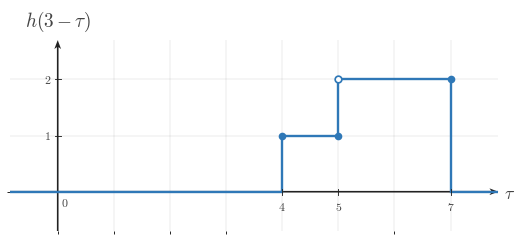

Recreate this plot in Python. (Note: this script raises an exception after producing the figure.)
"""Shared matplotlib boilerplate for CTS continuous-time signal figures.

This module centralizes the signal-plot styling used across
EE01-M06-03, Convolution Setup. Later topic workers can copy or adapt these
helpers without re-reading the full style guide.

Only matplotlib and NumPy are used here.
"""

from __future__ import annotations

import matplotlib
matplotlib.use("Agg")

from pathlib import Path

import matplotlib.pyplot as plt
import numpy as np
from matplotlib.ticker import MultipleLocator


BACKGROUND_COLOR = "white"


COURSE_NAME = "Continuous Time Signal Processing"
COURSE_CODE = "CTS"
COURSE_ID = "EE01"
UNIT_NUMBER = 6
UNIT_NAME = "Unit 6"
MODULE_ID = "EE01-M06-03"
MODULE_NUMBER = "6.3"
MODULE_NAME = "Convolution Setup"

CANONICAL_DPI = 300
PX_PER_DATA_UNIT = 150
INCHES_PER_DATA_UNIT = PX_PER_DATA_UNIT / CANONICAL_DPI

def px_to_pt(px):
    """Convert pixels to points at the canonical render scale."""

    return px * 72 / CANONICAL_DPI


def px_to_data(px):
    """Convert pixels to data units at the canonical render scale."""

    return px / PX_PER_DATA_UNIT


MARGIN_LEFT_PX = 115
MARGIN_RIGHT_PX = 120
MARGIN_BOTTOM_PX = 95
MARGIN_TOP_PX = 110

SIGNAL_COLOR = "#2f78b7"
AXIS_COLOR = "#222222"
LABEL_COLOR = "#444444"
TICK_LABEL_COLOR = "#444444"
GRID_COLOR = "#000000"
GUIDE_COLOR = "#777777"
ANNOTATION_COLOR = "#555555"

SIGNAL_LW = px_to_pt(7.1)
SMOOTH_SIGNAL_LW = px_to_pt(5.2)
AXIS_LW = px_to_pt(4.3)
TICK_LW = px_to_pt(2.7)
GRID_LW = px_to_pt(1.3)
GUIDE_LW = px_to_pt(3.3)
ANNOTATION_LW = px_to_pt(2.9)

TICK_LABEL_SIZE = px_to_pt(35.6)
AXIS_LABEL_SIZE = px_to_pt(53.3)
TOP_LABEL_SIZE = px_to_pt(57.8)
ANNOTATION_SIZE = px_to_pt(33.3)

TICK_HALF_LEN = px_to_data(8.25)
OPEN_MARKER_SIZE = px_to_pt(20.0)
CLOSED_MARKER_SIZE = px_to_pt(17.8)
ENDPOINT_EDGEWIDTH = px_to_pt(5.1)

X_TICK_LABEL_Y = -px_to_data(24)
Y_TICK_LABEL_X = px_to_data(18)
ORIGIN_LABEL_X = px_to_data(9)
ORIGIN_LABEL_Y = -px_to_data(12)
X_AXIS_LABEL_X_PAD = px_to_data(15)
X_AXIS_LABEL_Y = -px_to_data(4.5)
Y_AXIS_LABEL_Y_PAD = px_to_data(18)

BRACKET_CAP_HALF_LEN = px_to_data(9)
BRACKET_LABEL_GAP = px_to_data(18)
AMPLITUDE_CAP_HALF_LEN = px_to_data(10.5)

AXIS_ARROW_SHAFT_WIDTH_DATA = px_to_data(4.3)

AXIS_ARROW_KW = dict(
    angles="xy",
    scale_units="xy",
    scale=1,
    units="xy",
    width=AXIS_ARROW_SHAFT_WIDTH_DATA,
    headwidth=4.2,
    headlength=5.5,
    headaxislength=4.3,
    color=AXIS_COLOR,
    pivot="tail",
    clip_on=False,
)


def configure_matplotlib():
    """Apply the shared serif and white-background defaults."""

    plt.rcParams.update(
        {
            "mathtext.fontset": "cm",
            "font.family": "serif",
            "figure.facecolor": BACKGROUND_COLOR,
            "axes.facecolor": BACKGROUND_COLOR,
            "savefig.facecolor": BACKGROUND_COLOR,
        }
    )


configure_matplotlib()


def make_ct_signal_figure(xlim, ylim, *, dpi=CANONICAL_DPI):
    """Create a standard CTS figure sized from explicit data limits."""

    x_range = xlim[1] - xlim[0]
    y_range = ylim[1] - ylim[0]

    axes_w_px = x_range * PX_PER_DATA_UNIT
    axes_h_px = y_range * PX_PER_DATA_UNIT
    fig_w_px = MARGIN_LEFT_PX + axes_w_px + MARGIN_RIGHT_PX
    fig_h_px = MARGIN_BOTTOM_PX + axes_h_px + MARGIN_TOP_PX

    fig, ax = plt.subplots(
        figsize=(fig_w_px / dpi, fig_h_px / dpi),
        dpi=dpi,
        facecolor=BACKGROUND_COLOR,
        constrained_layout=True,
    )

    return fig, ax


def new_ct_figure(*, figsize=None, dpi=CANONICAL_DPI):
    """Create a generic CTS figure with the shared background and layout."""

    return plt.subplots(
        figsize=figsize,
        dpi=dpi,
        facecolor=BACKGROUND_COLOR,
        constrained_layout=True,
    )


def make_output_path(filename, *, image_dir="images"):
    """Return a path in the lesson image folder for a rendered asset."""

    return Path(__file__).resolve().parent / image_dir / filename


def math_label(value):
    """Return a mathtext label for a numeric tick or pass through a string."""

    if isinstance(value, str):
        return value

    numeric = float(value)
    rounded = round(numeric)
    if abs(numeric - rounded) < 1e-9:
        return rf"${int(rounded)}$"
    return rf"${numeric:g}$"


def setup_ct_signal_axes(
    ax,
    *,
    xlim,
    ylim,
    xticks,
    yticks,
    x_axis_label=r"$t$",
    y_axis_label=r"$x(t)$",
    show_grid=True,
    show_origin=True,
    y_tick_label_side="left",
    show_x_tick_labels=True,
    show_y_tick_labels=True,
    x_minor_grid_step=1,
    y_minor_grid_step=1,
    equal_aspect=True,
):
    """Configure a clean continuous-time signal axis layout."""

    ax.set_xlim(*xlim)
    ax.set_ylim(*ylim)

    if equal_aspect:
        ax.set_aspect("equal", adjustable="box")

    ax.set_xticks(xticks)
    ax.set_yticks(yticks)
    ax.xaxis.set_minor_locator(MultipleLocator(x_minor_grid_step))
    ax.yaxis.set_minor_locator(MultipleLocator(y_minor_grid_step))

    if show_grid:
        ax.grid(True, which="both", linewidth=GRID_LW, alpha=0.18, color=GRID_COLOR)
        ax.set_axisbelow(True)

    for spine in ax.spines.values():
        spine.set_visible(False)

    ax.tick_params(left=False, bottom=False, labelleft=False, labelbottom=False)

    x_axis_start, x_axis_end = xlim
    y_axis_start, y_axis_end = ylim

    # Draw axes through the origin with arrowheads only on positive ends.
    ax.quiver(x_axis_start, 0, x_axis_end - x_axis_start, 0, **AXIS_ARROW_KW)
    ax.quiver(0, y_axis_start, 0, y_axis_end - y_axis_start, **AXIS_ARROW_KW)

    for t in xticks:
        if abs(t) < 1e-12:
            continue

        ax.plot([t, t], [-TICK_HALF_LEN, TICK_HALF_LEN],
                color=AXIS_COLOR, lw=TICK_LW, zorder=5)

        if show_x_tick_labels:
            ax.text(t, X_TICK_LABEL_Y, math_label(t),
                    fontsize=TICK_LABEL_SIZE, ha="center", va="top",
                    color=TICK_LABEL_COLOR, zorder=6)

    for y in yticks:
        if abs(y) < 1e-12:
            continue

        ax.plot([-TICK_HALF_LEN, TICK_HALF_LEN], [y, y],
                color=AXIS_COLOR, lw=TICK_LW, zorder=5)

        if show_y_tick_labels:
            if y_tick_label_side == "right":
                ax.text(Y_TICK_LABEL_X, y, math_label(y),
                        fontsize=TICK_LABEL_SIZE, ha="left", va="center",
                        color=TICK_LABEL_COLOR, zorder=6)
            else:
                ax.text(-Y_TICK_LABEL_X, y, math_label(y),
                        fontsize=TICK_LABEL_SIZE, ha="right", va="center",
                        color=TICK_LABEL_COLOR, zorder=6)

    if show_origin:
        ax.text(ORIGIN_LABEL_X, ORIGIN_LABEL_Y, r"$0$",
                fontsize=TICK_LABEL_SIZE, ha="left", va="top",
                color=TICK_LABEL_COLOR, zorder=6)

    if x_axis_label is not None:
        ax.text(x_axis_end + X_AXIS_LABEL_X_PAD, X_AXIS_LABEL_Y, x_axis_label,
                fontsize=AXIS_LABEL_SIZE, ha="left", va="center",
                color=LABEL_COLOR, clip_on=False)

    if y_axis_label is not None:
        ax.text(0, y_axis_end + Y_AXIS_LABEL_Y_PAD, y_axis_label,
                fontsize=TOP_LABEL_SIZE, ha="center", va="bottom",
                color=LABEL_COLOR, clip_on=False)


def plot_signal(ax, t, x, *, lw=SIGNAL_LW, color=SIGNAL_COLOR, zorder=4):
    """Plot a connected piecewise continuous-time signal trace."""

    ax.plot(
        t,
        x,
        color=color,
        linewidth=lw,
        solid_capstyle="butt",
        solid_joinstyle="miter",
        zorder=zorder,
    )


def plot_smooth_signal(ax, t, x, *, lw=SMOOTH_SIGNAL_LW, color=SIGNAL_COLOR, zorder=4):
    """Plot a smooth signal curve."""

    ax.plot(
        t,
        x,
        color=color,
        linewidth=lw,
        solid_capstyle="round",
        zorder=zorder,
    )


def draw_open_endpoint(ax, t0, x0):
    """Draw an open endpoint marker."""

    ax.plot(
        t0,
        x0,
        marker="o",
        markersize=OPEN_MARKER_SIZE,
        markerfacecolor="white",
        markeredgecolor=SIGNAL_COLOR,
        markeredgewidth=ENDPOINT_EDGEWIDTH,
        linestyle="None",
        zorder=6,
    )


def draw_closed_endpoint(ax, t0, x0):
    """Draw a closed endpoint marker."""

    ax.plot(
        t0,
        x0,
        marker="o",
        markersize=CLOSED_MARKER_SIZE,
        markerfacecolor=SIGNAL_COLOR,
        markeredgecolor=SIGNAL_COLOR,
        markeredgewidth=ENDPOINT_EDGEWIDTH,
        linestyle="None",
        zorder=6,
    )


def draw_dotted_guide(ax, x_values, y_values):
    """Draw a subtle dotted guide line."""

    ax.plot(
        x_values,
        y_values,
        color=GUIDE_COLOR,
        linewidth=GUIDE_LW,
        linestyle=(0, (1.1, 2.4)),
        zorder=3,
    )


def draw_vertical_marker_line(
    ax,
    x,
    y0,
    y1,
    *,
    color=GUIDE_COLOR,
    linestyle=(0, (1.1, 2.4)),
    lw=GUIDE_LW,
    zorder=3,
):
    """Draw a vertical guide or marker line."""

    ax.plot([x, x], [y0, y1], color=color, linewidth=lw, linestyle=linestyle, zorder=zorder)


def draw_horizontal_marker_line(
    ax,
    y,
    x0,
    x1,
    *,
    color=GUIDE_COLOR,
    linestyle=(0, (1.1, 2.4)),
    lw=GUIDE_LW,
    zorder=3,
):
    """Draw a horizontal guide or marker line."""

    ax.plot([x0, x1], [y, y], color=color, linewidth=lw, linestyle=linestyle, zorder=zorder)


def draw_support_bracket(
    ax,
    start,
    end,
    y=-0.38,
    *,
    label=None,
    color=ANNOTATION_COLOR,
):
    """Draw a bracket marking a support or duration interval."""

    ax.plot([start, end], [y, y], color=color, linewidth=ANNOTATION_LW, zorder=5)
    ax.plot([start, start], [y - BRACKET_CAP_HALF_LEN, y + BRACKET_CAP_HALF_LEN],
            color=color, linewidth=ANNOTATION_LW, zorder=5)
    ax.plot([end, end], [y - BRACKET_CAP_HALF_LEN, y + BRACKET_CAP_HALF_LEN],
            color=color, linewidth=ANNOTATION_LW, zorder=5)
    if label is not None:
        ax.text(
            (start + end) / 2,
            y - BRACKET_LABEL_GAP,
            label,
            fontsize=ANNOTATION_SIZE,
            ha="center",
            va="top",
            color=color,
        )


def draw_duration_bracket(ax, start, end, y=-0.38, *, label=None):
    """Convenience wrapper for a support-duration bracket."""

    draw_support_bracket(ax, start, end, y=y, label=label)


def draw_amplitude_bracket(
    ax,
    x_bracket,
    y0,
    y1,
    *,
    color=ANNOTATION_COLOR,
):
    """Draw a vertical amplitude bracket."""

    ax.plot([x_bracket, x_bracket], [y0, y1], color=color, linewidth=ANNOTATION_LW, zorder=5)
    ax.plot([x_bracket - AMPLITUDE_CAP_HALF_LEN, x_bracket + AMPLITUDE_CAP_HALF_LEN], [y0, y0],
            color=color, linewidth=ANNOTATION_LW, zorder=5)
    ax.plot([x_bracket - AMPLITUDE_CAP_HALF_LEN, x_bracket + AMPLITUDE_CAP_HALF_LEN], [y1, y1],
            color=color, linewidth=ANNOTATION_LW, zorder=5)


def draw_offset_line(ax, x_start, x_end, offset):
    """Draw a baseline or offset reference line."""

    draw_horizontal_marker_line(ax, offset, x_start, x_end)


def shade_region(ax, x_left, x_right, *, alpha=0.08, color=SIGNAL_COLOR, zorder=0):
    """Shade a vertical support region."""

    ax.axvspan(x_left, x_right, color=color, alpha=alpha, zorder=zorder)


def unit_step(t):
    """Return the unit step u(t)."""

    return np.where(np.asarray(t, dtype=float) >= 0, 1.0, 0.0)


def rect_pulse(t, width=1.0, amplitude=1.0, center=0.0):
    """Return a centered rectangular pulse."""

    t = np.asarray(t, dtype=float)
    half_width = width / 2.0
    return amplitude * np.where(np.abs(t - center) <= half_width, 1.0, 0.0)


def triangular_pulse(t, width=1.0, amplitude=1.0, center=0.0):
    """Return a centered triangular pulse."""

    t = np.asarray(t, dtype=float)
    half_width = width / 2.0
    slope = np.maximum(1.0 - np.abs(t - center) / half_width, 0.0)
    return amplitude * slope


def causal_exponential(t, alpha=1.0, amplitude=1.0, t0=0.0):
    """Return a causal exponential amplitude * exp(-alpha * (t - t0)) * u(t - t0)."""

    tau = np.asarray(t, dtype=float) - t0
    return amplitude * np.exp(-alpha * tau) * unit_step(tau)


def shifted_causal_exponential(t, alpha=1.0, amplitude=1.0, shift=0.0):
    """Alias for a delayed causal exponential."""

    return causal_exponential(t, alpha=alpha, amplitude=amplitude, t0=shift)


def piecewise_linear(xs, ys):
    """Return NumPy arrays for a piecewise linear trace."""

    return np.asarray(xs, dtype=float), np.asarray(ys, dtype=float)


def time_shift(t, shift):
    """Shift a time vector by a constant amount."""

    return np.asarray(t, dtype=float) + shift


def time_reverse(t):
    """Reverse a time vector about the origin."""

    return -np.asarray(t, dtype=float)


def draw_piecewise_constant_signal(
    ax,
    segments,
    *,
    xlim,
    baseline=0.0,
    color=SIGNAL_COLOR,
    lw=SIGNAL_LW,
    zorder=4,
):
    """Draw a connected piecewise-constant signal with endpoint markers."""

    t = [xlim[0]]
    x = [baseline]
    current_x = xlim[0]
    current_y = baseline

    for idx, (start, end, level, left_closed, right_closed) in enumerate(segments):
        if start != current_x:
            t.append(start)
            x.append(current_y)

        t.append(start)
        x.append(level)
        t.append(end)
        x.append(level)

        next_start = segments[idx + 1][0] if idx + 1 < len(segments) else xlim[1]
        if next_start != end:
            if level != baseline:
                t.append(end)
                x.append(baseline)
            current_y = baseline
        else:
            current_y = level

        current_x = end

    if current_x < xlim[1]:
        t.append(xlim[1])
        x.append(baseline)

    plot_signal(ax, t, x, lw=lw, color=color, zorder=zorder)

    for start, end, level, left_closed, right_closed in segments:
        (draw_closed_endpoint if left_closed else draw_open_endpoint)(ax, start, level)
        (draw_closed_endpoint if right_closed else draw_open_endpoint)(ax, end, level)


def make_stacked_ct_signal_figure(xlim, panel_ylims, *, gap_px=38, dpi=CANONICAL_DPI):
    """Create a stacked CTS figure sized from explicit panel data limits."""

    x_range = xlim[1] - xlim[0]
    axes_w_px = x_range * PX_PER_DATA_UNIT
    axes_h_px = sum((ylim[1] - ylim[0]) * PX_PER_DATA_UNIT for ylim in panel_ylims)
    fig_w_px = MARGIN_LEFT_PX + axes_w_px + MARGIN_RIGHT_PX
    fig_h_px = MARGIN_TOP_PX + axes_h_px + MARGIN_BOTTOM_PX + gap_px * (len(panel_ylims) - 1)

    fig = plt.figure(
        figsize=(fig_w_px / dpi, fig_h_px / dpi),
        dpi=dpi,
        facecolor=BACKGROUND_COLOR,
        constrained_layout=True,
    )
    gridspec = fig.add_gridspec(len(panel_ylims), 1, height_ratios=[ylim[1] - ylim[0] for ylim in panel_ylims])
    axes = [fig.add_subplot(gridspec[i, 0]) for i in range(len(panel_ylims))]
    return fig, axes


def save_figure(fig, output_path):
    """Save a figure to disk with the shared export settings."""

    output_path.parent.mkdir(parents=True, exist_ok=True)
    fig.savefig(output_path, dpi=CANONICAL_DPI, bbox_inches="tight", facecolor=BACKGROUND_COLOR)
    plt.close(fig)



def _ax_text(ax, item):
    ax.text(
        item["x"],
        item["y"],
        item["text"],
        fontsize=item.get("fontsize", ANNOTATION_SIZE),
        ha=item.get("ha", "center"),
        va=item.get("va", "center"),
        color=item.get("color", ANNOTATION_COLOR),
        rotation=item.get("rotation", 0),
        zorder=item.get("zorder", 8),
        clip_on=item.get("clip_on", False),
    )


def _fig_text(fig, item):
    fig.text(
        item["x"],
        item["y"],
        item["text"],
        fontsize=item.get("fontsize", ANNOTATION_SIZE),
        ha=item.get("ha", "center"),
        va=item.get("va", "center"),
        color=item.get("color", ANNOTATION_COLOR),
        rotation=item.get("rotation", 0),
        zorder=item.get("zorder", 8),
    )


def _fig_arrow(fig, arrow):
    fig.axes[0].annotate(
        "",
        xy=(arrow["x2"], arrow["y2"]),
        xytext=(arrow["x1"], arrow["y1"]),
        xycoords="figure fraction",
        textcoords="figure fraction",
        arrowprops=dict(
            arrowstyle=arrow.get("arrowstyle", "->"),
            color=arrow.get("color", ANNOTATION_COLOR),
            lw=arrow.get("lw", 2.2),
            shrinkA=0,
            shrinkB=0,
        ),
        zorder=arrow.get("zorder", 8),
    )


def _auto_bounds(segments, xticks, *, x_pad=0.85, y_pad=0.7, top_pad=0.0, bottom_pad=0.0):
    xs = [0.0]
    ys = [0.0]
    for start, end, height, _, _ in segments:
        xs.extend([float(start), float(end)])
        ys.append(float(height))
    xs.extend(float(x) for x in xticks)
    xmin = min(xs) - x_pad
    xmax = max(xs) + x_pad
    ymin = min(ys) - y_pad - bottom_pad
    ymax = max(ys) + y_pad + top_pad
    return (xmin, xmax), (ymin, ymax)


def _make_panel(
    segments,
    *,
    y_label,
    xticks,
    yticks,
    x_axis_label=r"$\tau$",
    xlim=None,
    ylim=None,
    show_grid=True,
    show_origin=True,
    show_x_tick_labels=True,
    show_y_tick_labels=True,
    y_tick_label_side="left",
    equal_aspect=True,
    x_pad=0.85,
    y_pad=0.7,
    top_pad=0.0,
    bottom_pad=0.0,
    baseline=0.0,
    reflection_axis=None,
    shade_regions=None,
    support_brackets=None,
    vertical_lines=None,
    horizontal_lines=None,
    texts=None,
):
    if xlim is None or ylim is None:
        xlim, ylim = _auto_bounds(
            segments,
            xticks,
            x_pad=x_pad,
            y_pad=y_pad,
            top_pad=top_pad,
            bottom_pad=bottom_pad,
        )
    return {
        "segments": segments,
        "xlim": xlim,
        "ylim": ylim,
        "xticks": xticks,
        "yticks": yticks,
        "x_axis_label": x_axis_label,
        "y_label": y_label,
        "show_grid": show_grid,
        "show_origin": show_origin,
        "show_x_tick_labels": show_x_tick_labels,
        "show_y_tick_labels": show_y_tick_labels,
        "y_tick_label_side": y_tick_label_side,
        "equal_aspect": equal_aspect,
        "baseline": baseline,
        "reflection_axis": reflection_axis,
        "shade_regions": shade_regions or [],
        "support_brackets": support_brackets or [],
        "vertical_lines": vertical_lines or [],
        "horizontal_lines": horizontal_lines or [],
        "texts": texts or [],
    }


def _render_panel(ax, panel):
    setup_ct_signal_axes(
        ax,
        xlim=tuple(panel["xlim"]),
        ylim=tuple(panel["ylim"]),
        xticks=panel["xticks"],
        yticks=panel["yticks"],
        x_axis_label=panel.get("x_axis_label", r"$\tau$"),
        y_axis_label=panel.get("y_label", r"$x(\tau)$"),
        show_grid=panel.get("show_grid", True),
        show_origin=panel.get("show_origin", True),
        y_tick_label_side=panel.get("y_tick_label_side", "left"),
        show_x_tick_labels=panel.get("show_x_tick_labels", True),
        show_y_tick_labels=panel.get("show_y_tick_labels", True),
        x_minor_grid_step=1,
        y_minor_grid_step=1,
        equal_aspect=panel.get("equal_aspect", True),
    )

    for span in panel.get("shade_regions", []):
        shade_region(
            ax,
            span["x_left"],
            span["x_right"],
            alpha=span.get("alpha", 0.08),
            color=span.get("color", SIGNAL_COLOR),
            zorder=span.get("zorder", 0),
        )

    if panel.get("reflection_axis") is not None:
        draw_vertical_marker_line(
            ax,
            panel["reflection_axis"],
            panel["ylim"][0],
            panel["ylim"][1],
            color=panel.get("reflection_color", GUIDE_COLOR),
            linestyle=panel.get("reflection_linestyle", (0, (4.0, 4.0))),
            lw=panel.get("reflection_lw", GUIDE_LW),
            zorder=panel.get("reflection_zorder", 3),
        )

    for line in panel.get("vertical_lines", []):
        draw_vertical_marker_line(
            ax,
            line["x"],
            line["y0"],
            line["y1"],
            color=line.get("color", GUIDE_COLOR),
            linestyle=line.get("linestyle", (0, (1.1, 2.4))),
            lw=line.get("lw", GUIDE_LW),
            zorder=line.get("zorder", 3),
        )

    for line in panel.get("horizontal_lines", []):
        draw_horizontal_marker_line(
            ax,
            line["y"],
            line["x0"],
            line["x1"],
            color=line.get("color", GUIDE_COLOR),
            linestyle=line.get("linestyle", (0, (1.1, 2.4))),
            lw=line.get("lw", GUIDE_LW),
            zorder=line.get("zorder", 3),
        )

    if panel.get("segments"):
        draw_piecewise_constant_signal(
            ax,
            panel["segments"],
            xlim=tuple(panel["xlim"]),
            baseline=panel.get("baseline", 0.0),
            color=panel.get("signal_color", SIGNAL_COLOR),
            lw=panel.get("signal_lw", SIGNAL_LW),
            zorder=panel.get("signal_zorder", 4),
        )

    for bracket in panel.get("support_brackets", []):
        draw_support_bracket(
            ax,
            bracket["start"],
            bracket["end"],
            y=bracket.get("y", -0.38),
            label=bracket.get("label"),
            color=bracket.get("color", ANNOTATION_COLOR),
        )

    for item in panel.get("texts", []):
        _ax_text(ax, item)


def render(spec):
    if spec["kind"] == "stacked":
        fig, axes = make_stacked_ct_signal_figure(
            tuple(spec["xlim"]),
            [tuple(panel["ylim"]) for panel in spec["panels"]],
            gap_px=spec.get("gap_px", 38),
        )
        for ax, panel in zip(axes, spec["panels"]):
            _render_panel(ax, panel)
    else:
        fig, ax = make_ct_signal_figure(tuple(spec["panel"]["xlim"]), tuple(spec["panel"]["ylim"]))
        _render_panel(ax, spec["panel"])

    for item in spec.get("fig_texts", []):
        _fig_text(fig, item)

    for arrow in spec.get("fig_arrows", []):
        _fig_arrow(fig, arrow)

    save_figure(fig, Path(spec["image_output_path"]))

SPEC = {'kind': 'single',
 'image_output_path': '/home/jake/Developer/MA/PIPELINE/Electrical-and-Computer-Engineering/2-Build-Lessons/4-Image-Generation/1-Outputs/Continuous-Time-Signal-Processing/6.3--convolution-setup-Images/images/l006-s003-qg-q001-choice-b-q001-choice-b.png',
 'panel': {'segments': [(4, 5, 1, True, True), (5, 7, 2, False, True)],
           'xlim': (-0.85, 7.85),
           'ylim': (-0.7, 2.7),
           'xticks': [4, 5, 7],
           'yticks': [1, 2],
           'x_axis_label': '$\\tau$',
           'y_label': '$h(3-\\tau)$',
           'show_grid': True,
           'show_origin': True,
           'show_x_tick_labels': True,
           'show_y_tick_labels': True,
           'y_tick_label_side': 'left',
           'equal_aspect': True,
           'baseline': 0.0,
           'reflection_axis': None,
           'shade_regions': [],
           'support_brackets': [],
           'vertical_lines': [],
           'horizontal_lines': [],
           'texts': []},
 'fig_texts': [],
 'fig_arrows': []}

if __name__ == "__main__":
    render(SPEC)
